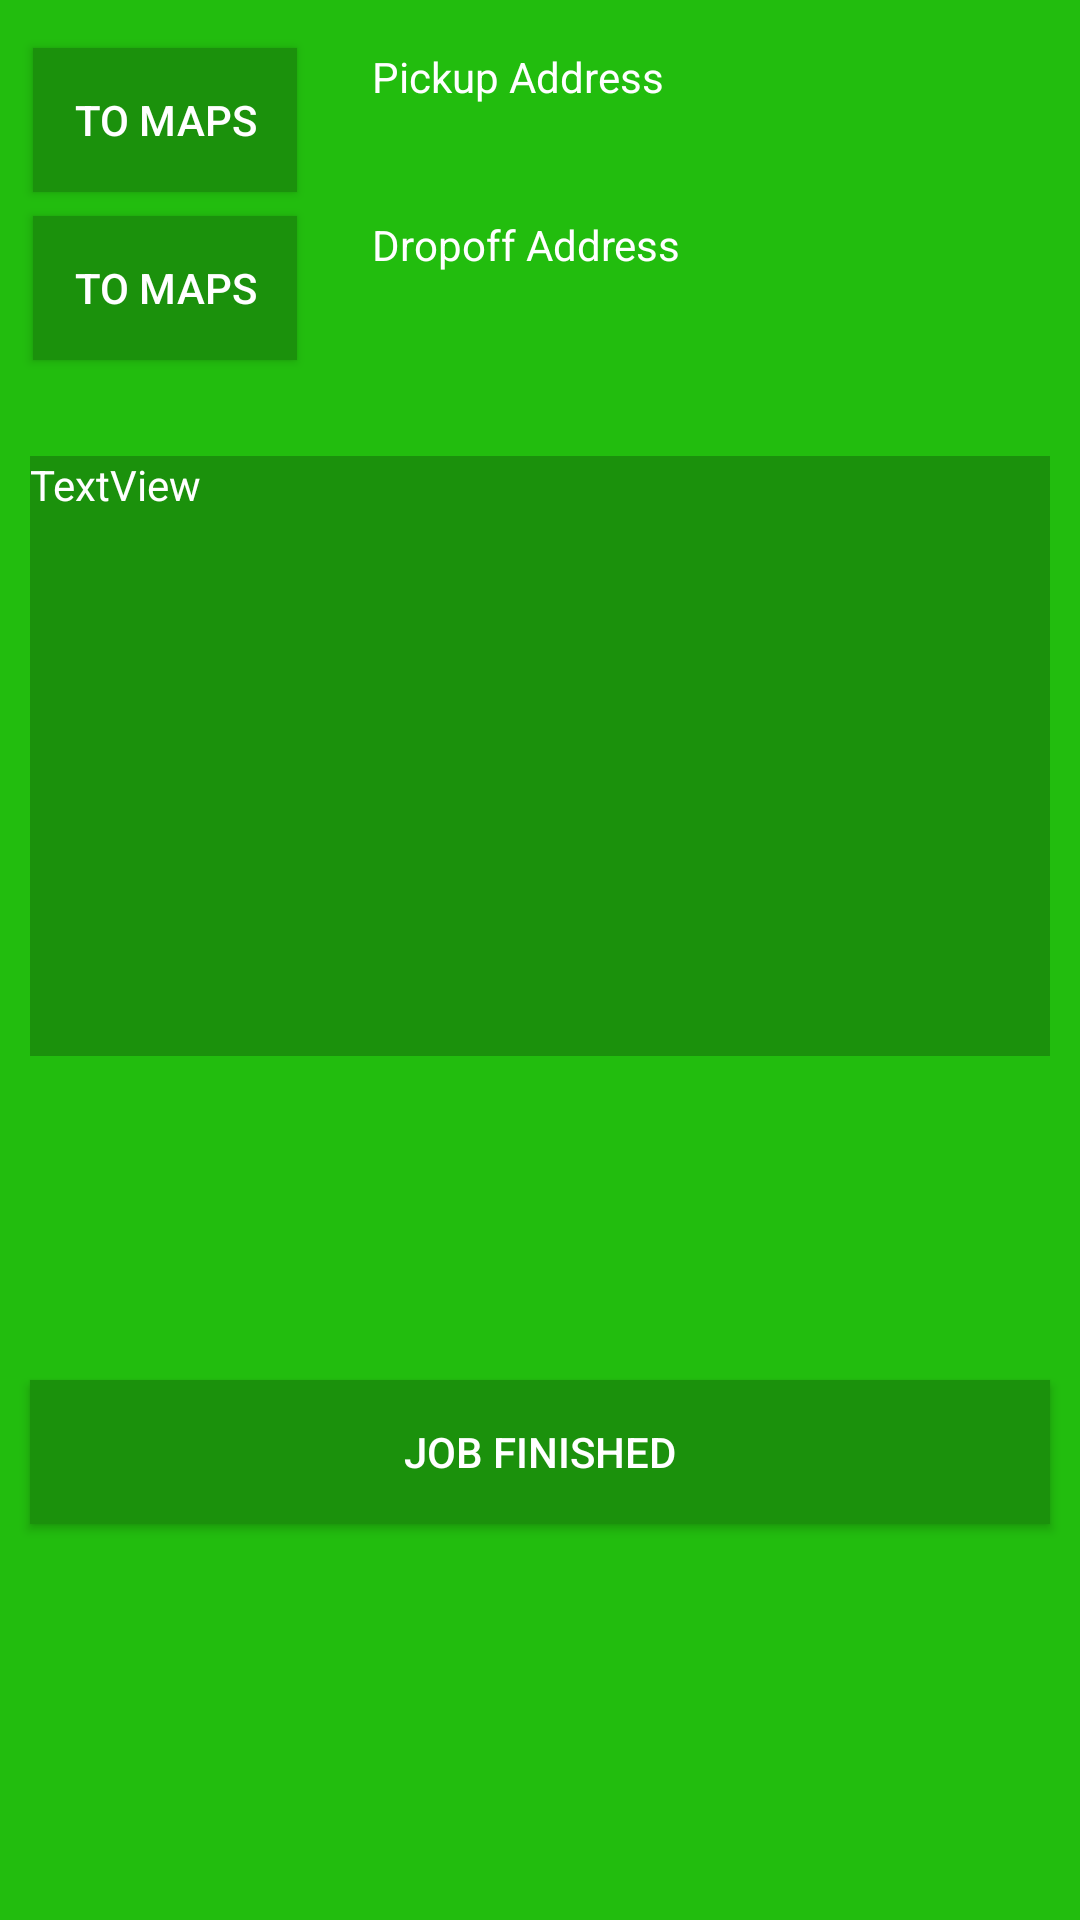

The Android layout XML behind this screen, and the referenced resources:
<!-- AndroidManifest.xml: application theme AppTheme -->
<!-- res/layout/content_driver_start_job.xml -->
<?xml version="1.0" encoding="utf-8"?>
<android.support.constraint.ConstraintLayout xmlns:android="http://schemas.android.com/apk/res/android"
    xmlns:app="http://schemas.android.com/apk/res-auto"
    xmlns:tools="http://schemas.android.com/tools"
    android:id="@+id/content_driver_start_job"
    android:layout_width="match_parent"
    android:layout_height="match_parent"
    app:layout_behavior="@string/appbar_scrolling_view_behavior"
    tools:context="edu.shsu.truck_it.DriverStartJobActivity"
    tools:showIn="@layout/activity_driver_start_job"
    android:background="@color/backgroudColor">

    <Button
        android:text="To Maps"
        android:layout_width="wrap_content"
        android:layout_height="48dp"
        android:id="@+id/toPickupMapButton"
        android:background="@color/buttonColor"
        android:textColor="@color/textColor"
        android:layout_marginStart="8dp"
        app:layout_constraintLeft_toLeftOf="parent"
        app:layout_constraintRight_toLeftOf="@+id/startJobPickup"
        android:layout_marginEnd="8dp"
        app:layout_constraintHorizontal_bias="0.15"
        android:layout_marginTop="16dp"
        app:layout_constraintTop_toTopOf="parent" />

    <Button
        android:text="To Maps"
        android:layout_width="wrap_content"
        android:layout_height="48dp"
        android:id="@+id/toDropoffMapButton"
        app:layout_constraintRight_toLeftOf="@+id/startJobDropOff"
        android:layout_marginEnd="8dp"
        android:layout_marginStart="8dp"
        app:layout_constraintLeft_toLeftOf="parent"
        android:background="@color/buttonColor"
        android:textColor="@color/textColor"
        app:layout_constraintHorizontal_bias="0.15"
        android:layout_marginTop="8dp"
        app:layout_constraintTop_toBottomOf="@+id/toPickupMapButton" />

    <TextView
        android:text="Pickup Address"
        android:layout_width="220dp"
        android:id="@+id/startJobPickup"
        android:textColor="@color/textColor"
        android:layout_marginEnd="16dp"
        app:layout_constraintRight_toRightOf="parent"
        android:layout_marginTop="16dp"
        app:layout_constraintTop_toTopOf="parent"
        android:layout_height="48dp" />

    <TextView
        android:text="Dropoff Address"
        android:layout_width="220dp"
        android:id="@+id/startJobDropOff"
        android:layout_marginTop="8dp"
        app:layout_constraintTop_toBottomOf="@+id/startJobPickup"
        android:textColor="@color/textColor"
        android:layout_marginEnd="16dp"
        app:layout_constraintRight_toRightOf="parent"
        android:layout_height="48dp" />

    <TextView
        android:text="TextView"
        android:id="@+id/startJobDetails"
        android:layout_marginStart="16dp"
        app:layout_constraintLeft_toLeftOf="parent"
        android:layout_marginEnd="16dp"
        app:layout_constraintRight_toRightOf="parent"
        android:layout_width="340dp"
        android:textColor="@color/textColor"
        android:layout_marginTop="32dp"
        app:layout_constraintTop_toBottomOf="@+id/startJobDropOff"
        android:background="@color/buttonColor"
        android:layout_height="200dp" />

    <Button
        android:text="Job Finished"
        android:layout_width="340dp"
        android:layout_height="48dp"
        android:id="@+id/CurrentJobFinishedButton"
        android:layout_marginTop="24dp"
        app:layout_constraintTop_toBottomOf="@+id/startJobDetails"
        android:layout_marginEnd="16dp"
        app:layout_constraintRight_toRightOf="parent"
        android:layout_marginStart="16dp"
        app:layout_constraintLeft_toLeftOf="parent"
        android:background="@color/buttonColor"
        android:textColor="@color/textColor"
        app:layout_constraintBottom_toBottomOf="parent"
        android:layout_marginBottom="16dp"
        app:layout_constraintVertical_bias="0.42000002" />
</android.support.constraint.ConstraintLayout>
<!-- res/layout/activity_driver_start_job.xml (included above) -->
<?xml version="1.0" encoding="utf-8"?>
<android.support.design.widget.CoordinatorLayout xmlns:android="http://schemas.android.com/apk/res/android"
    xmlns:app="http://schemas.android.com/apk/res-auto"
    xmlns:tools="http://schemas.android.com/tools"
    android:layout_width="match_parent"
    android:layout_height="match_parent"
    android:fitsSystemWindows="true"
    tools:context="edu.shsu.truck_it.DriverStartJobActivity">

    <android.support.design.widget.AppBarLayout
        android:layout_width="match_parent"
        android:layout_height="wrap_content"
        android:theme="@style/AppTheme.AppBarOverlay">

        <android.support.v7.widget.Toolbar
            android:id="@+id/toolbar"
            android:layout_width="match_parent"
            android:layout_height="?attr/actionBarSize"
            android:background="?attr/colorPrimary"
            app:popupTheme="@style/AppTheme.PopupOverlay"
            app:title="Current Job"/>

    </android.support.design.widget.AppBarLayout>

    <include layout="@layout/content_driver_start_job" />

</android.support.design.widget.CoordinatorLayout>
<!-- resources referenced by this layout -->
<resources>
  <color name="backgroudColor">#22bd0e</color>
  <color name="buttonColor">#1b910c</color>
  <color name="textColor">#ffffff</color>
  <style name="AppTheme.AppBarOverlay" parent="ThemeOverlay.AppCompat.Dark.ActionBar" />
  <style name="AppTheme.PopupOverlay" parent="ThemeOverlay.AppCompat.Light" />
  <style name="AppTheme" parent="Theme.AppCompat.Light.NoActionBar">
          
          <item name="colorPrimary">@color/colorPrimary</item>
          <item name="colorPrimaryDark">@color/colorPrimaryDark</item>
          <item name="colorAccent">@color/buttonColor</item>
          <item name="android:statusBarColor">@color/buttonColor</item>
          <item name="android:navigationBarColor">@color/buttonColor</item>
      </style>
  <color name="colorPrimary">#22bd0e</color>
  <color name="colorPrimaryDark">#1b910c</color>
</resources>
